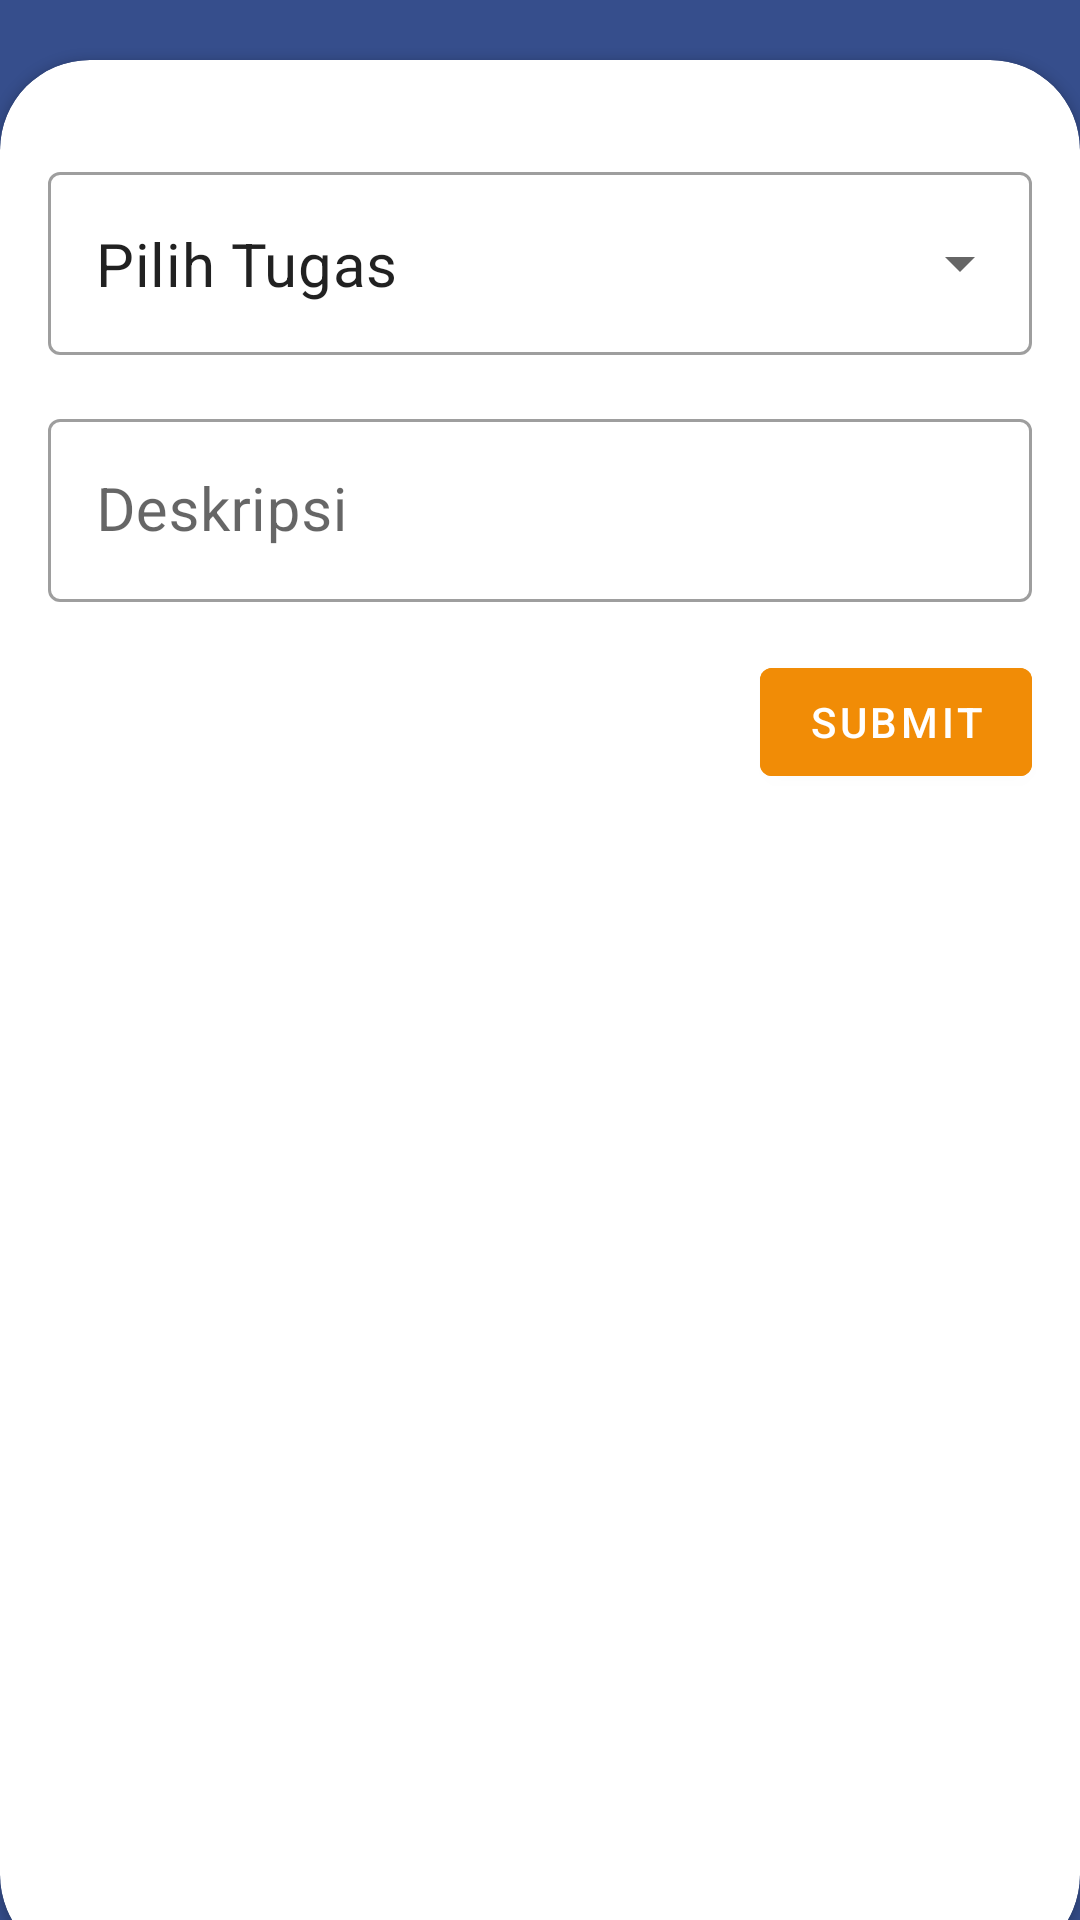

This screen was rendered from an Android layout file. Write that file and the resources it references.
<!-- AndroidManifest.xml: application theme Theme.ZieRulesGuru -->
<!-- res/layout/activity_submit_tugas.xml -->
<?xml version="1.0" encoding="utf-8"?>
<androidx.constraintlayout.widget.ConstraintLayout xmlns:android="http://schemas.android.com/apk/res/android"
    xmlns:app="http://schemas.android.com/apk/res-auto"
    xmlns:tools="http://schemas.android.com/tools"
    android:layout_width="match_parent"
    android:layout_height="match_parent"
    android:background="@color/blue_smakzei"
    tools:context=".barcodeScanner.SubmitTugasActivity">


    <androidx.cardview.widget.CardView
        android:layout_width="0dp"
        android:layout_height="635dp"
        android:translationY="15dp"
        app:cardCornerRadius="30dp"
        android:backgroundTint="@color/white"
        app:layout_constraintBottom_toBottomOf="parent"
        app:layout_constraintEnd_toEndOf="parent"
        app:layout_constraintStart_toStartOf="parent" >

        <androidx.constraintlayout.widget.ConstraintLayout
            android:layout_width="match_parent"
            android:layout_height="match_parent"
            android:elevation="10dp">

            <com.google.android.material.textfield.TextInputLayout
                android:id="@+id/textInputLayout"
                style="@style/Widget.MaterialComponents.TextInputLayout.OutlinedBox.ExposedDropdownMenu"
                android:layout_width="match_parent"
                android:layout_height="wrap_content"
                android:layout_marginStart="16dp"
                android:layout_marginTop="32dp"
                android:layout_marginEnd="16dp"
                app:layout_constraintEnd_toEndOf="parent"
                app:layout_constraintStart_toStartOf="parent"
                app:layout_constraintTop_toTopOf="parent">


                <AutoCompleteTextView
                    android:id="@+id/list_autoComplete"
                    android:layout_width="match_parent"
                    android:layout_height="match_parent"
                    android:inputType="none"
                    android:text="Pilih Tugas"
                    android:textSize="20dp" />
            </com.google.android.material.textfield.TextInputLayout>

            <com.google.android.material.textfield.TextInputLayout
                android:id="@+id/textInputLayout2"
                style="@style/Widget.MaterialComponents.TextInputLayout.OutlinedBox"
                android:layout_width="match_parent"
                android:layout_height="wrap_content"
                android:layout_marginStart="16dp"
                android:layout_marginTop="16dp"
                android:layout_marginEnd="16dp"
                app:layout_constraintEnd_toEndOf="parent"
                app:layout_constraintStart_toStartOf="parent"
                app:layout_constraintTop_toBottomOf="@+id/textInputLayout">

                <com.google.android.material.textfield.TextInputEditText
                    android:id="@+id/deskripsi"
                    android:layout_width="match_parent"
                    android:layout_height="wrap_content"
                    android:hint="Deskripsi"
                    android:textSize="20dp" />


            </com.google.android.material.textfield.TextInputLayout>

            <com.google.android.material.button.MaterialButton
                android:id="@+id/submit"
                android:layout_width="wrap_content"
                android:layout_height="wrap_content"
                android:layout_gravity="end"
                android:backgroundTint="#f18c06"
                android:layout_marginTop="16dp"
                android:layout_marginEnd="16dp"
                android:text="submit"
                app:layout_constraintEnd_toEndOf="parent"
                app:layout_constraintTop_toBottomOf="@+id/textInputLayout2" />
        </androidx.constraintlayout.widget.ConstraintLayout>
    </androidx.cardview.widget.CardView>

</androidx.constraintlayout.widget.ConstraintLayout>
<!-- resources referenced by this layout -->
<resources>
  <color name="blue_smakzei">#364e8c</color>
  <color name="white">#FFFFFFFF</color>
  <style name="Theme.ZieRulesGuru" parent="Theme.MaterialComponents.Light.NoActionBar">
  
          
          <item name="colorPrimary">@color/blue_smakzei</item>
          <item name="colorPrimaryVariant">@color/blue_smakzei</item>
          <item name="colorOnPrimary">@color/white</item>
          
          <item name="colorSecondary">@color/blue_smakzei</item>
          <item name="colorSecondaryVariant">@color/blue_smakzei</item>
          <item name="colorOnSecondary">@color/white</item>
          
          <item name="android:statusBarColor">?attr/colorPrimaryVariant</item>
          
      </style>
</resources>
